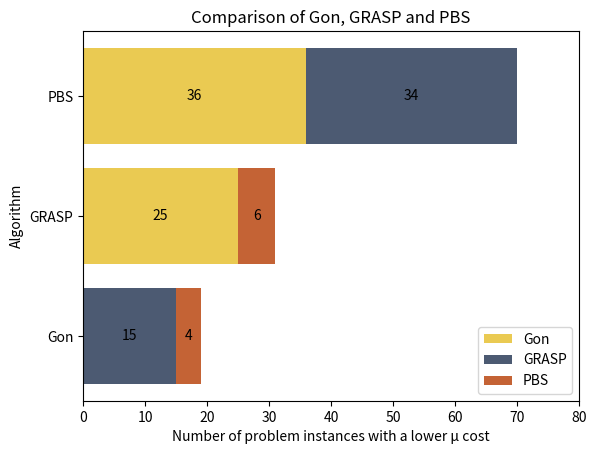

This figure's Python source:
import matplotlib.pyplot as plt
from matplotlib.patches import Rectangle

orlib_comparisons = {
    'Gon': {'Gon': 0, 'GRASP': 15, 'PBS': 4},
    'GRASP': {'Gon': 25, 'GRASP': 0, 'PBS': 6},
    'PBS': {'Gon': 36, 'GRASP': 34, 'PBS': 0}
}

algorithms = list(orlib_comparisons.keys())
gon = [x['Gon'] for x in [orlib_comparisons[y] for y in algorithms]]
grasp = [x['GRASP'] for x in [orlib_comparisons[y] for y in algorithms]]
pbs = [x['PBS'] for x in [orlib_comparisons[y] for y in algorithms]]

fig, ax = plt.subplots()

rects1 = ax.barh(algorithms, gon, color="#eaca52", label='Gon')
rects2 = ax.barh(algorithms, grasp, left=gon, color="#4c5a72", label='GRASP')
rects3 = ax.barh(algorithms, pbs, left=[x + y for x, y in zip(gon, grasp)], color="#c46335", label='PBS')
ax.set_xlim([0, 80])

plt.xlabel('Number of problem instances with a lower μ cost')
plt.ylabel('Algorithm')
plt.title('Comparison of Gon, GRASP and PBS')
ax.legend()

for p in ax.get_children()[:-1]:  # skip the last patch as it is the background
    if isinstance(p, Rectangle):
        x, y = p.get_xy()
        w, h = p.get_width(), p.get_height()
        if w > 0:  # anything that have a height of 0 will not be annotated
            ax.text(x + 0.5 * w, y + 0.5 * h, w, va='center', ha='center')

plt.show()
